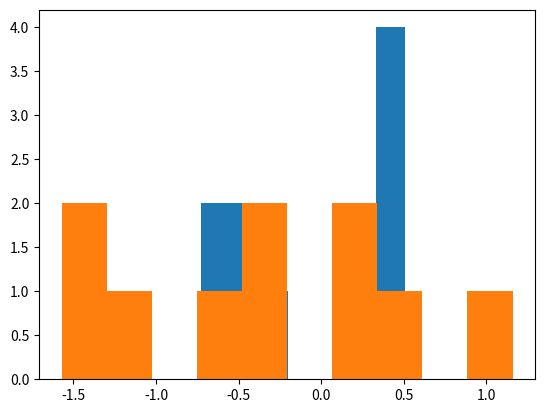

The matplotlib source for this figure:
# -*- coding: utf-8 -*-
"""HW02_03_591.ipynb

Automatically generated by Colaboratory.

Original file is located at
    https://colab.research.google.com/<link-removed>
"""

# [redacted]

import math
import matplotlib.pyplot as plt
import numpy as np
import random as rd

x = []
y = []

def normal():
  u1 = rd.random()
  u2 = rd.random()
  z1 = math.sqrt(-2*math.log(u1))*math.cos(2*math.pi*u2)
  z2 = math.sqrt(-2*math.log(u1))*math.sin(2*math.pi*u2)
  return z1, z2

for i in range(10):
  z = normal()
  x.append(z[0])
  y.append(z[1])

plt.hist(x)
plt.show()

plt.hist(y)
plt.show()
